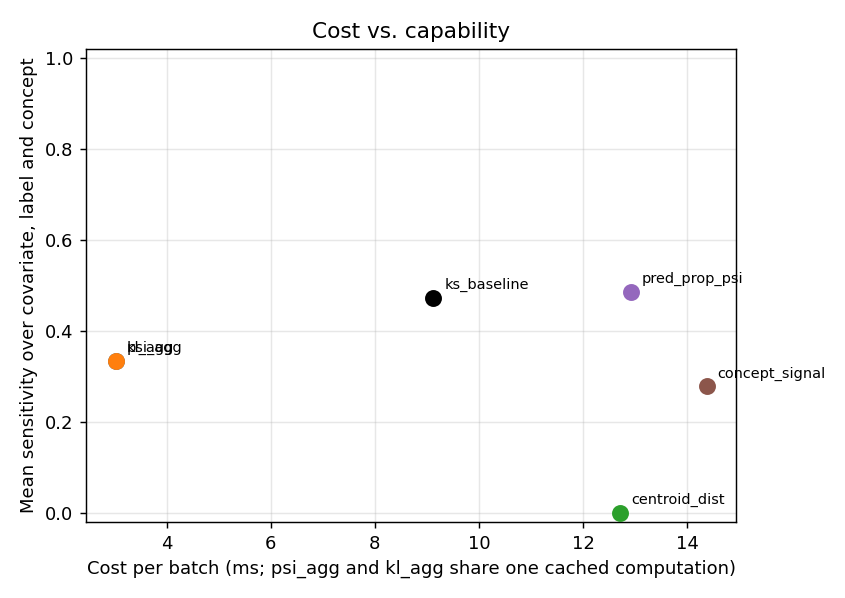

Data behind this chart, as committed beside it:
metric, ms_per_batch, mean_sensitivity
psi_agg, 3.023, 0.3333
kl_agg, 3.023, 0.3333
centroid_dist, 12.72, 0.0
pred_prop_psi, 12.91, 0.4861
concept_signal, 14.38, 0.2778
ks_baseline, 9.128, 0.4722
